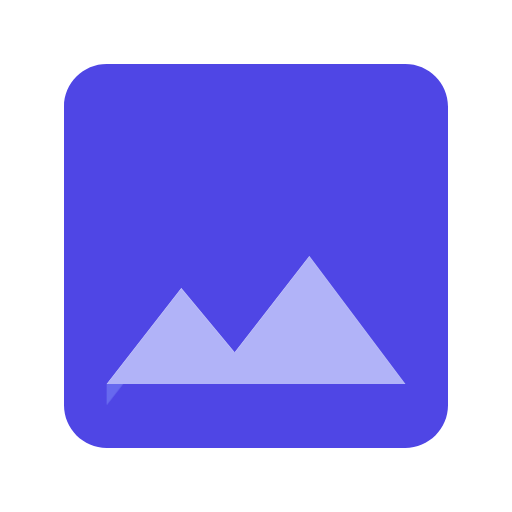
t = 0.00 s
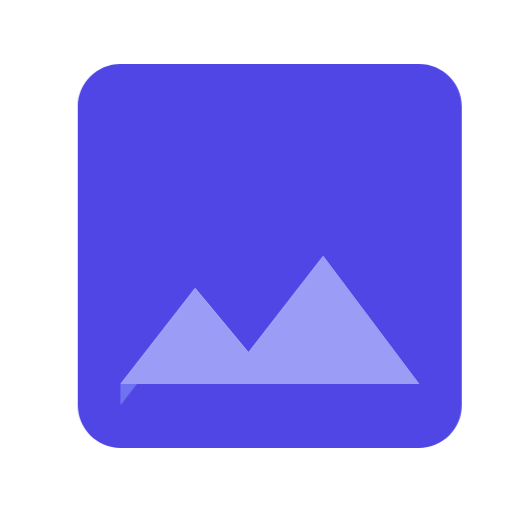
t = 0.38 s
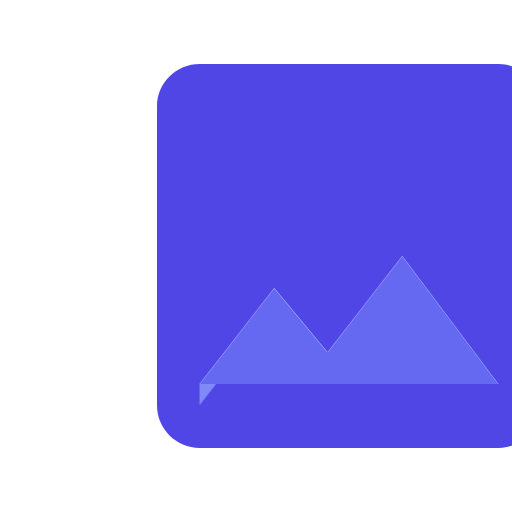
t = 1.13 s
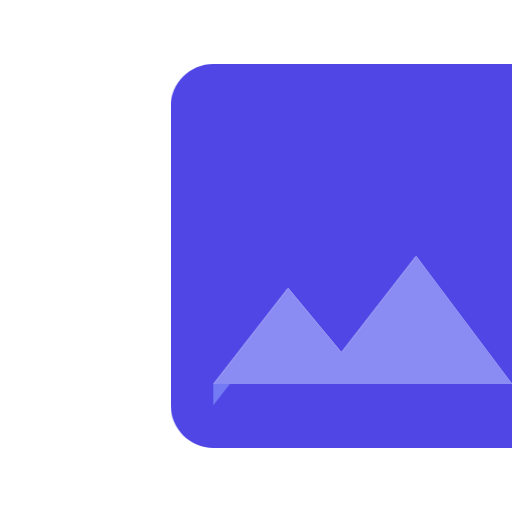
t = 1.50 s
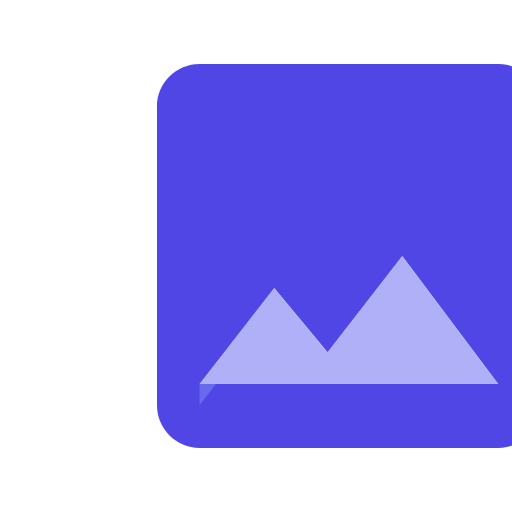
t = 1.88 s
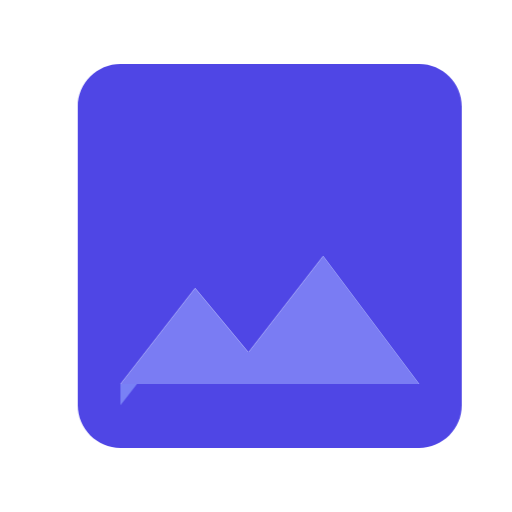
t = 2.63 s

The animated SVG that drew these frames (rendered in a browser with its animation timeline set to each time). Animation: 2 CSS @keyframes rules; one cycle of 3.00 s, repeats indefinitely.

<?xml version="1.0" encoding="UTF-8"?>
<svg xmlns="http://www.w3.org/2000/svg" viewBox="0 0 24 24" class="w-24 h-24">
  <style>
    .frame { fill: #4F46E5; }
    .image { fill: #818CF8; }
    .shine { fill: #6366F1; }
    @keyframes slide {
      0% { transform: translateX(0); }
      50% { transform: translateX(5px); }
      100% { transform: translateX(0); }
    }
    .animate-slide {
      animation: slide 3s ease-in-out infinite;
    }
    @keyframes fade {
      0% { opacity: 0.5; }
      50% { opacity: 1; }
      100% { opacity: 0.5; }
    }
    .animate-fade {
      animation: fade 2s ease-in-out infinite;
    }
  </style>
  <g class="animate-slide">
    <path class="frame" d="M21 19V5c0-1.1-.9-2-2-2H5c-1.1 0-2 .9-2 2v14c0 1.1.9 2 2 2h14c1.1 0 2-.9 2-2zM8.5 13.5l2.5 3.01L14.5 12l4.5 6H5l3.5-4.5z"/>
    <g class="animate-fade">
      <path class="image" d="M5 19l3.5-4.5 2.5 3.01L14.5 12l4.5 6H5z"/>
      <path class="shine" d="M8.5 13.5l2.5 3.01L14.5 12l4.5 6H5l3.5-4.5z"/>
    </g>
  </g>
</svg> 